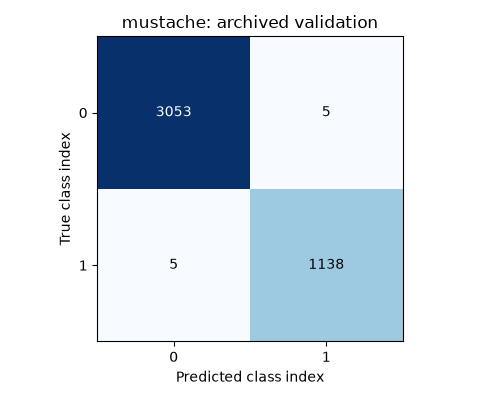

The file beside this chart, header and first rows:
, 0, 1
0, 3053, 5
1, 5, 1138
